Run: headless pygame with SDL's dummy video driver; simulated clock (each Clock.tick advances the game by its frame time, no real sleeping); random seed 0; keys injected as events and as key.get_pressed() state; no mouse input.
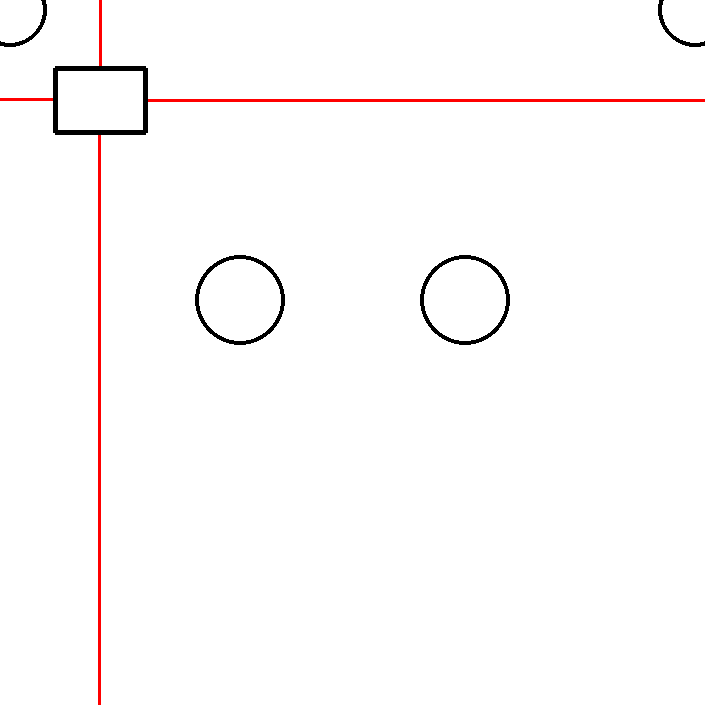
Frame 1 of 4 · flips 1–60 · no input
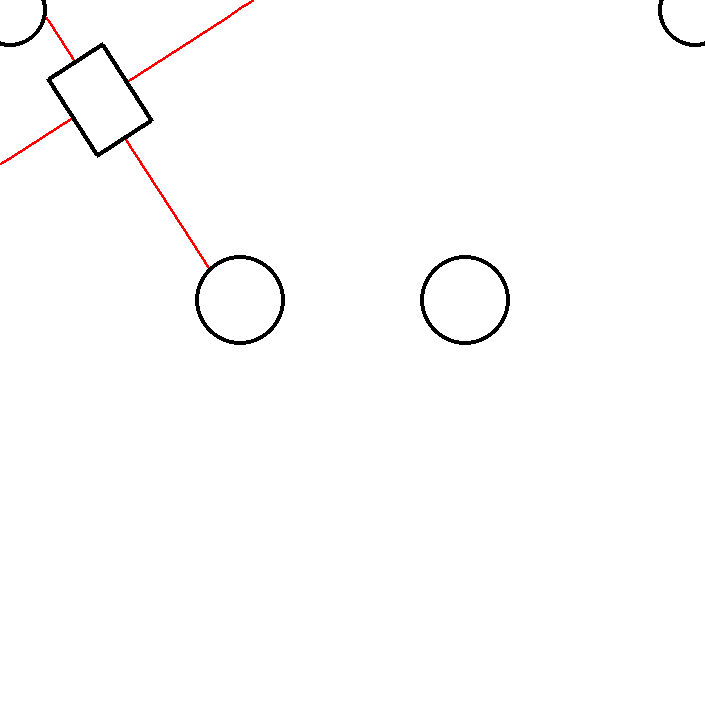
Frame 2 of 4 · flips 61–180 · tapped SPACE, RETURN · held RIGHT (→), D
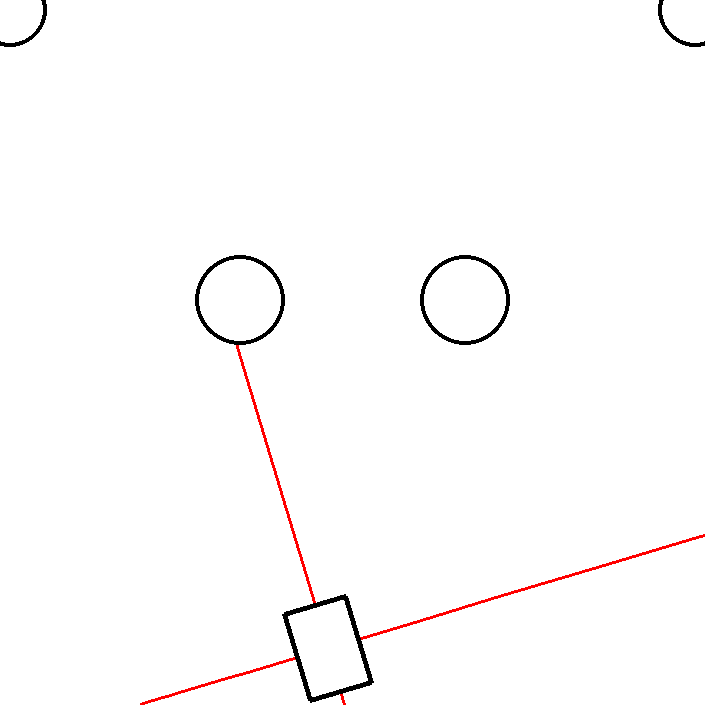
Frame 3 of 4 · flips 181–300 · held DOWN (↓), S
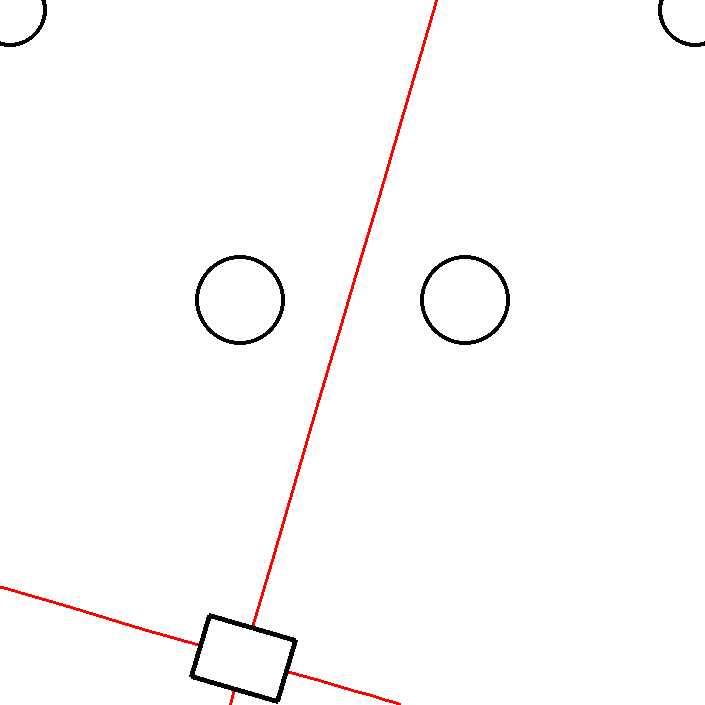
Frame 4 of 4 · flips 301–420 · held LEFT (←), A, UP (↑), W

The pygame program that drew these frames:

import pygame as pg
import pygame.gfxdraw
import math as m
import random

pg.init()
fieldSize = 705
PPI = 5
RAD = 0.0174533
DEG = 57.2958
RSize = (64,90)
IMUPos = (0,0,0)
DSPos = ((0,45,0),(32,0,90),(0,-45,180),(-32,0,270))
assets = ((2,0,0,fieldSize,fieldSize),(1,240,300,45),(1,465,300,45),(1,10,10,37.5),(1,695,10,37.5))
acc = ((6,90),(-2,-20))
maxVel = (20,150)
rand = (-1,1)
maxRange = 250
screen = pg.display.set_mode((fieldSize, fieldSize))

class Sensor:
    def __init__(self, DSPos, rand, IMUPos):
        self.DSPos = DSPos
        self.IMUPos = IMUPos
        self.rand = rand

    def dist(self, assets, p):
        dist = 1000
        for asset in assets:
            if asset[0] == 0:
                dist = min(dist, m.sqrt(max(asset[1] - p[0], 0, p[0] - asset[3])**2 + max(asset[2] - p[1], 0, p[1] - asset[4])**2))
                pygame.draw.rect(screen, (0,0,0), (asset[1],asset[2],asset[3]-asset[1],asset[4]-asset[2]), 4)
            elif asset[0] == 1:
                dist = min(dist, m.sqrt((p[0] - asset[1])**2 + (p[1] - asset[2])**2)-asset[3])
                pygame.draw.circle(screen, (0,0,0), (asset[1],asset[2]), asset[3], 4)
            elif asset[0] == 2:
                dist = min(dist,min(p[0]-asset[1], asset[3]-p[0], p[1]-asset[2], asset[4]-p[1]))
        return dist

    def getDistance(self, RPos, DS):
        DSAbs = ((DSPos[DS][1]*m.cos(m.pi*2-RPos[2]))+(DSPos[DS][0]*m.sin(m.pi*2-RPos[2]))+RPos[0],(DSPos[DS][0]*m.cos(m.pi*2-RPos[2]))-(DSPos[DS][1]*m.sin(m.pi*2-RPos[2]))+RPos[1],RPos[2]+(DSPos[DS][2]*0.0174533))
        distance = self.dist(assets, DSAbs)
        DSVal = 0
        while distance > 1:
            distance = self.dist(assets, DSAbs)
            DSVal += distance
            #pygame.draw.circle(screen, (0,0,0), (DSAbs[0],DSAbs[1]), 4, 4)
            pygame.draw.line(screen, (255,0,0), (DSAbs[0],DSAbs[1]), (DSAbs[0]+(distance*m.cos(DSAbs[2])),DSAbs[1]+(distance*m.sin(DSAbs[2]))), 3)
            #pygame.draw.circle(screen, (210,210,210), (DSAbs[0],DSAbs[1]), distance, 1)
            DSAbs = [DSAbs[0]+(distance*m.cos(DSAbs[2])),DSAbs[1]+(distance*m.sin(DSAbs[2])), DSAbs[2]]
        return DSVal + self.getRand()

    def getRotation(self, RPos):
        return RPos[2]+self.IMUPos[2] + self.getRand()

    def getRand(self):
        return self.rand[0]+(random.random()*(self.rand[1]-self.rand[0]))

class Robot:
    def __init__(self, RSize, RPos, acc):
        self.RSize = RSize
        self.RPos = RPos
        self.acc = acc
        self.vel = [0,0,0]

    def drawRobot(self):
        points = []
        points.append(((self.RSize[1]/2)*m.cos(self.RPos[2])-(self.RSize[0]/2)*m.sin(self.RPos[2])+self.RPos[0],(self.RSize[1]/2)*m.sin(self.RPos[2])+(self.RSize[0]/2)*m.cos(self.RPos[2])+self.RPos[1]))
        points.append(((-self.RSize[1]/2)*m.cos(self.RPos[2])-(self.RSize[0]/2)*m.sin(self.RPos[2])+self.RPos[0],(-self.RSize[1]/2)*m.sin(self.RPos[2])+(self.RSize[0]/2)*m.cos(self.RPos[2])+self.RPos[1]))
        points.append(((-self.RSize[1]/2)*m.cos(self.RPos[2])-(-self.RSize[0]/2)*m.sin(self.RPos[2])+self.RPos[0],(-self.RSize[1]/2)*m.sin(self.RPos[2])+(-self.RSize[0]/2)*m.cos(self.RPos[2])+self.RPos[1]))
        points.append(((self.RSize[1]/2)*m.cos(self.RPos[2])-(-self.RSize[0]/2)*m.sin(self.RPos[2])+self.RPos[0],(self.RSize[1]/2)*m.sin(self.RPos[2])+(-self.RSize[0]/2)*m.cos(self.RPos[2])+self.RPos[1]))
        pg.draw.polygon(screen, (0,0,0), points, 5)

    def move(self, vectors):
        vectors.append(self.vel)
        self.vel = self.vectorAdd(vectors)
        self.vel = [min(max(self.vel[0]+acc[1][0]/FPS*PPI,0),maxVel[0]/FPS*PPI),self.vel[1], min(max(0,self.vel[2]+acc[1][1]/FPS*RAD),maxVel[1]/FPS*RAD)if self.vel[2] > 0 else max(min(0,self.vel[2]-acc[1][1]/FPS*RAD),-1*maxVel[1]/FPS*RAD)]
        vel = (m.cos(self.vel[1])*self.vel[0] + m.cos(self.vel[1])*self.vel[0], m.sin(self.vel[1])*self.vel[0] + m.sin(self.vel[1])*self.vel[0])
        newPos = [self.RPos[0]+ vel[0]*m.cos(self.RPos[2]) + vel[1]*m.cos(m.pi/2 + self.RPos[2]), self.RPos[1] + vel[0]*m.sin(self.RPos[2]) + vel[1]*m.sin(m.pi/2 - self.RPos[2]), self.RPos[2]+self.vel[2]]
        if not self.collisionDetection(newPos)[0]:
            self.RPos[0] = newPos[0]
            self.RPos[2] = newPos[2]
        if not self.collisionDetection(newPos)[1]:
            self.RPos[1] = newPos[1]
            self.RPos[2] = newPos[2]

    def vectorAdd(self, vectors):
        x = 0
        y = 0
        a = 0
        for v in vectors:
            x += m.cos(v[1])*v[0] 
            y += m.sin(v[1])*v[0]
            a += v[2]
        return [m.sqrt(x**2+y**2), m.atan2(y, x), a]

    def collisionDetection(self, pos):
        diag = m.sqrt((RSize[0]/2)**2 + (RSize[1]/2)**2)
        angle = m.atan(RSize[0]/RSize[1])
        size = (max(diag*m.cos(pos[2]+angle),diag*m.cos(m.pi-pos[2]+angle),diag*m.cos((m.pi)+pos[2]+angle),diag*m.cos((m.pi*2)-pos[2]+angle)),max(diag*m.sin(pos[2]+angle),diag*m.sin(m.pi-pos[2]+angle),diag*m.sin((m.pi)+pos[2]+angle),diag*m.sin((m.pi*2)-pos[2]+angle)))
        return (pos[0]-size[0] < 0 or pos[0]+size[0] > fieldSize, pos[1]-size[1] < 0 or pos[1]+size[1] > fieldSize)

RPos = [100,100,0]
robot1 = Robot(RSize, RPos, acc)
sensors = Sensor(DSPos, rand, IMUPos)
FPS = 30 # frames per second setting
fpsClock = pygame.time.Clock()


while True:
    screen.fill((255,255,255))
    accVectors = []
    keys = pygame.key.get_pressed()
    if keys[pygame.K_w]:
        accVectors.append((acc[0][0]/FPS*PPI,0,0))
    if keys[pygame.K_e]:
        accVectors.append((acc[0][0]/FPS*PPI,m.pi/2,0))
    if keys[pygame.K_s]:
        accVectors.append((acc[0][0]/FPS*PPI,m.pi,0))
    if keys[pygame.K_q]:
        accVectors.append((acc[0][0]/FPS*PPI,3*m.pi/2,0))
    if keys[pygame.K_a]:
        accVectors.append((0,0,-acc[0][1]/FPS*RAD))
    if keys[pygame.K_d]:
        accVectors.append((0,0,acc[0][1]/FPS*RAD))
    
        
    robot1.move(accVectors)
    for event in pg.event.get():
        if event.type == pg.QUIT:
            pg.quit()
            quit()
    print("{}, {}, {}, {}".format(sensors.getDistance(robot1.RPos, 0),sensors.getDistance(robot1.RPos, 1) ,sensors.getDistance(robot1.RPos, 2) ,sensors.getDistance(robot1.RPos, 3)))
    robot1.drawRobot()
    pg.display.update()
    fpsClock.tick(FPS)
